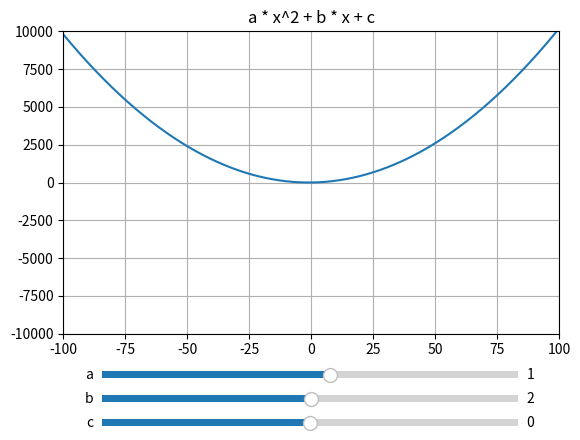

Generate this figure with matplotlib:
import matplotlib.pyplot as plt
from matplotlib.widgets import Slider, Button, RadioButtons
import numpy as np
import scipy as sp

fig, ax = plt.subplots()
plt.subplots_adjust(bottom=0.25)
plt.xlim(-100, 100)
plt.ylim(-10000, 10000)
plt.grid()
plt.title("a * x^2 + b * x + c")

a0, b0, c0 = 1, 2, 1  # parameters
x = np.arange(-100, 100, 0.01)
y = a0*x**2 + b0*x + c0  # function
p, = plt.plot(x, y)
ax.margins(x=0)

# axes for sliders
axcolor = 'lightgoldenrodyellow'
axa = plt.axes([0.185, 0.15, 0.65, 0.03], facecolor=axcolor)
axb = plt.axes([0.185, 0.1, 0.65, 0.03], facecolor=axcolor)
axc = plt.axes([0.185, 0.05, 0.65, 0.03], facecolor=axcolor)
# sliders (just visual for now)
slia = Slider(axa, 'a', -10.0, 10.0, valinit=a0, valstep=0.1)
slib = Slider(axb, 'b', -250.0, 250.0, valinit=b0, valstep=1)
slic = Slider(axc, 'c', -5000.0, 5000.0, valinit=c0, valstep=10)

# update procedure


def up(val):
    a = slia.val
    b = slib.val
    c = slic.val
    p.set_ydata(a*x**2 + b*x + c)
    fig.canvas.draw_idle()


# sliders become active
slia.on_changed(up)
slib.on_changed(up)
slic.on_changed(up)


plt.show()
